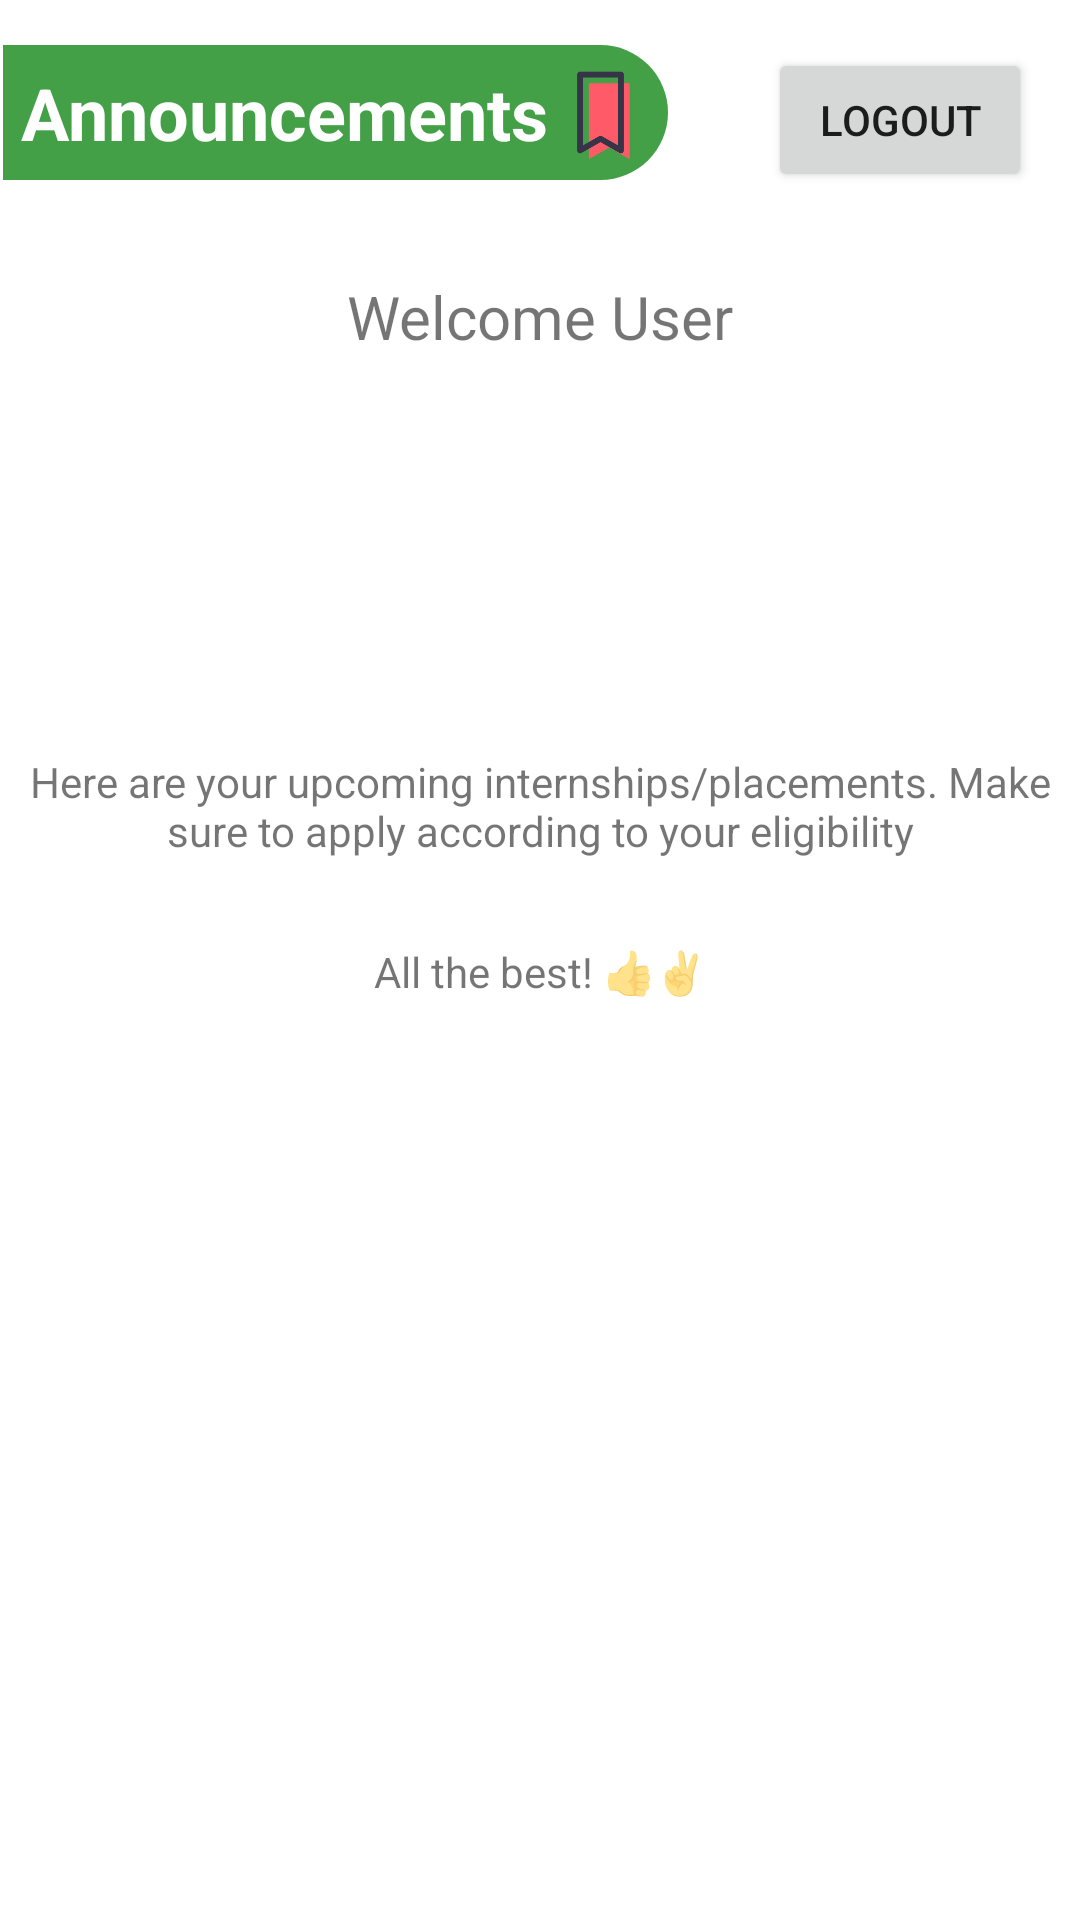

Write the Android layout XML for this screen, with the resource values it uses.
<!-- AndroidManifest.xml: application theme Theme.PlacementAnnouncements -->
<!-- res/layout/dummy.xml -->
<?xml version="1.0" encoding="utf-8"?>
<androidx.constraintlayout.widget.ConstraintLayout xmlns:android="http://schemas.android.com/apk/res/android"
    xmlns:tools="http://schemas.android.com/tools"
    android:layout_width="match_parent"
    android:layout_height="match_parent"
    xmlns:app="http://schemas.android.com/apk/res-auto">

    <LinearLayout
        android:id="@+id/linearLayout2"
        android:layout_width="wrap_content"
        android:layout_height="wrap_content"
        android:layout_marginStart="1dp"
        android:layout_marginTop="15dp"
        android:background="@drawable/annoucement"
        android:orientation="horizontal"
        app:layout_constraintStart_toStartOf="parent"
        app:layout_constraintTop_toTopOf="parent">

        <TextView
            android:id="@+id/textView6"
            android:layout_width="wrap_content"
            android:layout_height="45dp"
            android:layout_weight="2"
            android:gravity="center_vertical"
            android:text=" Announcements"
            android:textColor="@color/white"
            android:textSize="24sp"
            android:textStyle="bold" />

        <ImageView
            android:id="@+id/imageView12"
            android:layout_width="35dp"
            android:layout_height="45dp"
            android:layout_marginEnd="5dp"
            app:srcCompat="@drawable/img_2" />
    </LinearLayout>

    <Button
        android:id="@+id/btnLogout"
        android:layout_width="wrap_content"
        android:layout_height="48dp"
        android:layout_gravity="center_vertical"
        android:layout_marginTop="16dp"
        android:layout_marginEnd="16dp"
        android:layout_weight="1"
        android:text="Logout"
        app:cornerRadius="30dp"
        app:layout_constraintEnd_toEndOf="parent"
        app:layout_constraintHorizontal_bias="1.0"
        app:layout_constraintStart_toEndOf="@+id/linearLayout2"
        app:layout_constraintTop_toTopOf="parent" />

    <androidx.constraintlayout.widget.ConstraintLayout
        android:id="@+id/constraintLayout"
        android:layout_width="match_parent"
        android:layout_height="350dp"
        android:layout_marginTop="60dp"
        app:layout_constraintEnd_toEndOf="parent"
        app:layout_constraintStart_toStartOf="parent"
        app:layout_constraintTop_toTopOf="parent">

        <TextView
            android:id="@+id/tv_user"
            android:layout_width="wrap_content"
            android:layout_height="wrap_content"
            android:layout_marginTop="32dp"
            android:text="Welcome User"
            android:textSize="20sp"
            app:layout_constraintEnd_toEndOf="parent"
            app:layout_constraintStart_toStartOf="parent"
            app:layout_constraintTop_toTopOf="parent" />

        <ImageView
            android:id="@+id/imageView13"
            android:layout_width="100dp"
            android:layout_height="100dp"
            android:layout_marginBottom="124dp"
            app:layout_constraintBottom_toBottomOf="parent"
            app:layout_constraintEnd_toEndOf="parent"
            app:layout_constraintHorizontal_bias="0.498"
            app:layout_constraintStart_toStartOf="parent"
            app:layout_constraintTop_toBottomOf="@+id/tv_user"
            app:layout_constraintVertical_bias="0.119"
            tools:srcCompat="@tools:sample/avatars" />

        <TextView
            android:id="@+id/textView5"
            android:layout_width="wrap_content"
            android:layout_height="wrap_content"
            android:layout_marginTop="24dp"
            android:layout_marginBottom="12dp"
            android:gravity="center_horizontal"
            android:text="Here are your upcoming internships/placements. Make sure to apply according to your eligibility"
            app:layout_constraintBottom_toTopOf="@+id/textView9"
            app:layout_constraintEnd_toEndOf="parent"
            app:layout_constraintHorizontal_bias="0.0"
            app:layout_constraintStart_toStartOf="parent"
            app:layout_constraintTop_toBottomOf="@+id/imageView13" />

        <TextView
            android:id="@+id/textView9"
            android:layout_width="wrap_content"
            android:layout_height="wrap_content"
            android:layout_marginTop="28dp"
            android:text="All the best! 👍✌️"
            app:layout_constraintEnd_toEndOf="parent"
            app:layout_constraintStart_toStartOf="parent"
            app:layout_constraintTop_toBottomOf="@+id/textView5" />

    </androidx.constraintlayout.widget.ConstraintLayout>

    <ListView
        android:id="@+id/listviewdummy"
        android:layout_width="match_parent"
        android:layout_height="400dp"
        android:layout_marginBottom="91dp"
        app:layout_constraintBottom_toBottomOf="parent"
        app:layout_constraintEnd_toEndOf="parent"
        app:layout_constraintHorizontal_bias="1.0"
        app:layout_constraintStart_toStartOf="parent"
        app:layout_constraintTop_toBottomOf="@+id/constraintLayout"
        app:layout_constraintVertical_bias="0.033" />

</androidx.constraintlayout.widget.ConstraintLayout>
<!-- resources referenced by this layout -->
<resources>
  <color name="white">#FFFFFFFF</color>
  <!-- drawable annoucement (drawable) -->
  <?xml version="1.0" encoding="utf-8"?>
  <shape xmlns:android="http://schemas.android.com/apk/res/android"
      android:shape="rectangle">
  
      <solid android:color="#43a047"/>
  
  
      <corners android:topRightRadius="40dp"
          android:bottomRightRadius="40dp"/>
  
  </shape>
  <!-- drawable img_2: png bitmap (drawable-v24, 5038 bytes) -->
  <style name="Theme.PlacementAnnouncements" parent="Theme.MaterialComponents.DayNight.DarkActionBar">
          
          <item name="colorPrimary">#1565c0</item>
          <item name="colorPrimaryVariant">#0d47a1</item>
          <item name="colorOnPrimary">@color/white</item>
          
          <item name="colorSecondary">@color/teal_200</item>
          <item name="colorSecondaryVariant">@color/teal_700</item>
          <item name="colorOnSecondary">@color/black</item>
          
          <item name="android:statusBarColor" tools:targetApi="l">?attr/colorPrimaryVariant</item>
          
      </style>
  <color name="teal_200">#FF03DAC5</color>
  <color name="teal_700">#FF018786</color>
  <color name="black">#FF000000</color>
</resources>
